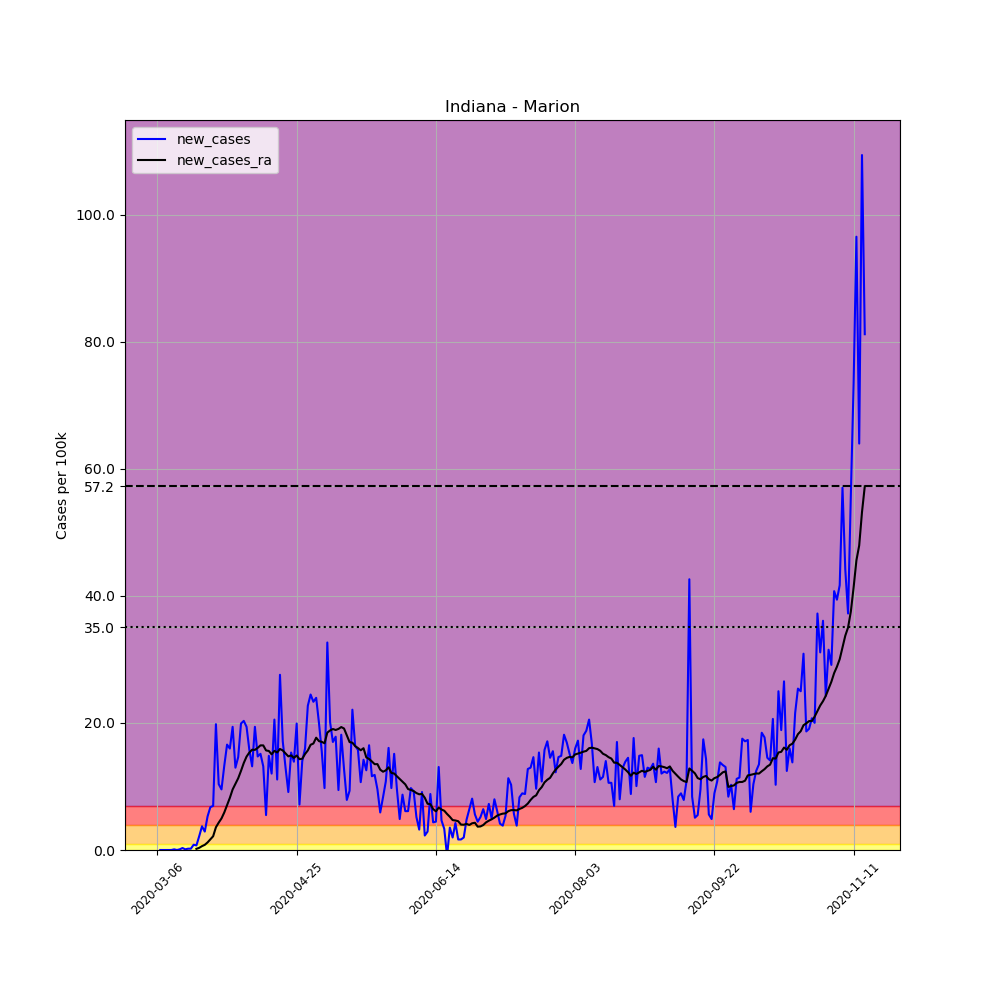

Values plotted in this chart, from the file beside it:
, date, county, state, fips, cases, deaths, COUNTY, STNAME, CTYNAME, POPESTIMATE2019, per_100k, new_cases, new_cases_ra
14851, 2020-03-06, Marion, Indiana, 18097, 1, 0, 97, Indiana, Marion, 964582, 0.1037, , 
14852, 2020-03-07, Marion, Indiana, 18097, 1, 0, 97, Indiana, Marion, 964582, 0.1037, 0.0, 
14853, 2020-03-08, Marion, Indiana, 18097, 1, 0, 97, Indiana, Marion, 964582, 0.1037, 0.0, 
14854, 2020-03-09, Marion, Indiana, 18097, 1, 0, 97, Indiana, Marion, 964582, 0.1037, 0.0, 
14855, 2020-03-10, Marion, Indiana, 18097, 1, 0, 97, Indiana, Marion, 964582, 0.1037, 0.0, 
14856, 2020-03-11, Marion, Indiana, 18097, 1, 0, 97, Indiana, Marion, 964582, 0.1037, 0.0, 
14857, 2020-03-12, Marion, Indiana, 18097, 2, 0, 97, Indiana, Marion, 964582, 0.2073, 0.1037, 
14858, 2020-03-13, Marion, Indiana, 18097, 2, 0, 97, Indiana, Marion, 964582, 0.2073, 0.0, 
14859, 2020-03-14, Marion, Indiana, 18097, 3, 0, 97, Indiana, Marion, 964582, 0.311, 0.1037, 
14860, 2020-03-15, Marion, Indiana, 18097, 6, 0, 97, Indiana, Marion, 964582, 0.622, 0.311, 
14861, 2020-03-16, Marion, Indiana, 18097, 7, 1, 97, Indiana, Marion, 964582, 0.7257, 0.1037, 
14862, 2020-03-17, Marion, Indiana, 18097, 9, 1, 97, Indiana, Marion, 964582, 0.933, 0.2073, 
14863, 2020-03-18, Marion, Indiana, 18097, 11, 1, 97, Indiana, Marion, 964582, 1.14, 0.2073, 
14864, 2020-03-19, Marion, Indiana, 18097, 19, 1, 97, Indiana, Marion, 964582, 1.97, 0.8294, 
14865, 2020-03-20, Marion, Indiana, 18097, 26, 3, 97, Indiana, Marion, 964582, 2.695, 0.7257, 0.1851
14866, 2020-03-21, Marion, Indiana, 18097, 47, 3, 97, Indiana, Marion, 964582, 4.873, 2.177, 0.3406
14867, 2020-03-22, Marion, Indiana, 18097, 83, 4, 97, Indiana, Marion, 964582, 8.605, 3.732, 0.6072
14868, 2020-03-23, Marion, Indiana, 18097, 111, 4, 97, Indiana, Marion, 964582, 11.51, 2.903, 0.8146
14869, 2020-03-24, Marion, Indiana, 18097, 162, 7, 97, Indiana, Marion, 964582, 16.79, 5.287, 1.192
14870, 2020-03-25, Marion, Indiana, 18097, 227, 7, 97, Indiana, Marion, 964582, 23.53, 6.739, 1.674
14871, 2020-03-26, Marion, Indiana, 18097, 294, 7, 97, Indiana, Marion, 964582, 30.48, 6.946, 2.162
14872, 2020-03-27, Marion, Indiana, 18097, 485, 9, 97, Indiana, Marion, 964582, 50.28, 19.8, 3.577
14873, 2020-03-28, Marion, Indiana, 18097, 585, 11, 97, Indiana, Marion, 964582, 60.65, 10.37, 4.31
14874, 2020-03-29, Marion, Indiana, 18097, 677, 11, 97, Indiana, Marion, 964582, 70.19, 9.538, 4.969
14875, 2020-03-30, Marion, Indiana, 18097, 805, 13, 97, Indiana, Marion, 964582, 83.46, 13.27, 5.909
14876, 2020-03-31, Marion, Indiana, 18097, 965, 18, 97, Indiana, Marion, 964582, 100, 16.59, 7.079
14877, 2020-04-01, Marion, Indiana, 18097, 1119, 23, 97, Indiana, Marion, 964582, 116, 15.97, 8.205
14878, 2020-04-02, Marion, Indiana, 18097, 1306, 26, 97, Indiana, Marion, 964582, 135.4, 19.39, 9.53
14879, 2020-04-03, Marion, Indiana, 18097, 1431, 35, 97, Indiana, Marion, 964582, 148.4, 12.96, 10.4
14880, 2020-04-04, Marion, Indiana, 18097, 1572, 36, 97, Indiana, Marion, 964582, 163, 14.62, 11.29
14881, 2020-04-05, Marion, Indiana, 18097, 1764, 41, 97, Indiana, Marion, 964582, 182.9, 19.9, 12.45
14882, 2020-04-06, Marion, Indiana, 18097, 1960, 45, 97, Indiana, Marion, 964582, 203.2, 20.32, 13.69
14883, 2020-04-07, Marion, Indiana, 18097, 2147, 54, 97, Indiana, Marion, 964582, 222.6, 19.39, 14.7
14884, 2020-04-08, Marion, Indiana, 18097, 2299, 67, 97, Indiana, Marion, 964582, 238.3, 15.76, 15.34
14885, 2020-04-09, Marion, Indiana, 18097, 2426, 92, 97, Indiana, Marion, 964582, 251.5, 13.17, 15.79
14886, 2020-04-10, Marion, Indiana, 18097, 2613, 120, 97, Indiana, Marion, 964582, 270.9, 19.39, 15.76
14887, 2020-04-11, Marion, Indiana, 18097, 2755, 131, 97, Indiana, Marion, 964582, 285.6, 14.72, 16.07
14888, 2020-04-12, Marion, Indiana, 18097, 2901, 137, 97, Indiana, Marion, 964582, 300.8, 15.14, 16.47
14889, 2020-04-13, Marion, Indiana, 18097, 3028, 139, 97, Indiana, Marion, 964582, 313.9, 13.17, 16.46
14890, 2020-04-14, Marion, Indiana, 18097, 3081, 159, 97, Indiana, Marion, 964582, 319.4, 5.495, 15.67
14891, 2020-04-15, Marion, Indiana, 18097, 3224, 175, 97, Indiana, Marion, 964582, 334.2, 14.83, 15.59
14892, 2020-04-16, Marion, Indiana, 18097, 3340, 184, 97, Indiana, Marion, 964582, 346.3, 12.03, 15.06
14893, 2020-04-17, Marion, Indiana, 18097, 3538, 202, 97, Indiana, Marion, 964582, 366.8, 20.53, 15.6
14894, 2020-04-18, Marion, Indiana, 18097, 3645, 211, 97, Indiana, Marion, 964582, 377.9, 11.09, 15.35
14895, 2020-04-19, Marion, Indiana, 18097, 3911, 214, 97, Indiana, Marion, 964582, 405.5, 27.58, 15.9
14896, 2020-04-20, Marion, Indiana, 18097, 4076, 216, 97, Indiana, Marion, 964582, 422.6, 17.11, 15.67
14897, 2020-04-21, Marion, Indiana, 18097, 4201, 231, 97, Indiana, Marion, 964582, 435.5, 12.96, 15.21
14898, 2020-04-22, Marion, Indiana, 18097, 4289, 240, 97, Indiana, Marion, 964582, 444.6, 9.123, 14.74
14899, 2020-04-23, Marion, Indiana, 18097, 4437, 255, 97, Indiana, Marion, 964582, 460, 15.34, 14.89
14900, 2020-04-24, Marion, Indiana, 18097, 4571, 266, 97, Indiana, Marion, 964582, 473.9, 13.89, 14.5
14901, 2020-04-25, Marion, Indiana, 18097, 4763, 283, 97, Indiana, Marion, 964582, 493.8, 19.9, 14.87
14902, 2020-04-26, Marion, Indiana, 18097, 4832, 287, 97, Indiana, Marion, 964582, 500.9, 7.153, 14.3
14903, 2020-04-27, Marion, Indiana, 18097, 4967, 289, 97, Indiana, Marion, 964582, 514.9, 14, 14.36
14904, 2020-04-28, Marion, Indiana, 18097, 5121, 304, 97, Indiana, Marion, 964582, 530.9, 15.97, 15.11
14905, 2020-04-29, Marion, Indiana, 18097, 5340, 329, 97, Indiana, Marion, 964582, 553.6, 22.7, 15.67
14906, 2020-04-30, Marion, Indiana, 18097, 5576, 353, 97, Indiana, Marion, 964582, 578.1, 24.47, 16.56
14907, 2020-05-01, Marion, Indiana, 18097, 5801, 364, 97, Indiana, Marion, 964582, 601.4, 23.33, 16.76
14908, 2020-05-02, Marion, Indiana, 18097, 6032, 382, 97, Indiana, Marion, 964582, 625.3, 23.95, 17.68
14909, 2020-05-03, Marion, Indiana, 18097, 6225, 385, 97, Indiana, Marion, 964582, 645.4, 20.01, 17.14
14910, 2020-05-04, Marion, Indiana, 18097, 6375, 387, 97, Indiana, Marion, 964582, 660.9, 15.55, 17.02
... 195 more rows
